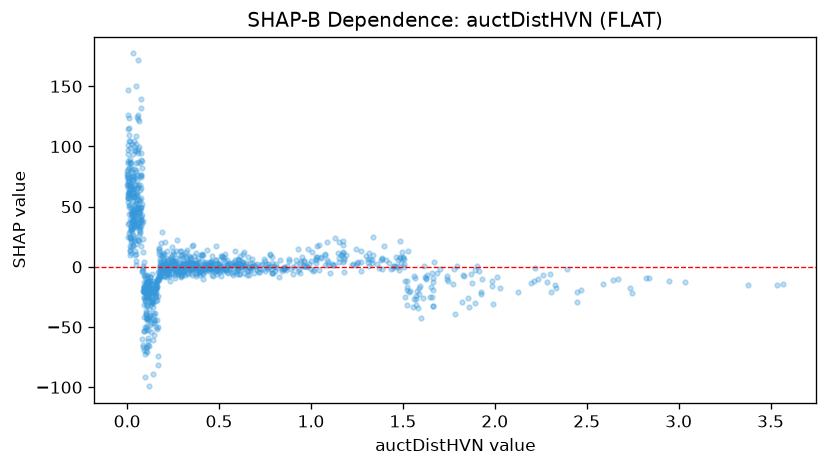

Values plotted in this chart, from the file beside it:
feature_value, shap_value
0.34, 4.199
0.196, 11.83
0.056, 65.53
0.441, -2.504
0.116, -19.74
0.145, -21.45
1.923, -20.5
0.415, -1.433
0.024, 43
0.274, 0.1324
0.141, -18.37
0.209, -2.225
0.159, -15.47
0.668, 3.05
0.63, -1.667
0.55, 0.5717
0.35, 1.347
0.39, 4.289
0.005, 53.66
1.383, 5.989
0.237, 0.4786
0.048, 19.11
0.323, 4.776
0.032, 17.28
0.012, 44.26
0.105, -16.8
0.502, 0.5574
0.057, 49.08
1.476, 5.868
1.078, 10.72
0.159, -17.91
0.262, 1.944
0.768, -2.038
2.011, -8.83
3.569, -14.46
0.029, 37.36
0.499, -4.558
0.105, -19.62
0.619, 2.291
1.315, 11.27
0.035, 34.81
0.094, -15.93
0.691, 0.3375
0.061, 49.96
0.003, 61.54
0.033, 38.77
0.007, 87.72
0.665, -0.4667
1.433, -1.975
0.791, -5.16
1.34, 9.827
1.631, -6.591
0.271, -1.794
0.554, 2.811
0.255, 2.244
0.879, 6.823
0.07, 28.47
1.625, -10.17
1.18, 7.654
0.489, -2.652
... 1,068 more rows
